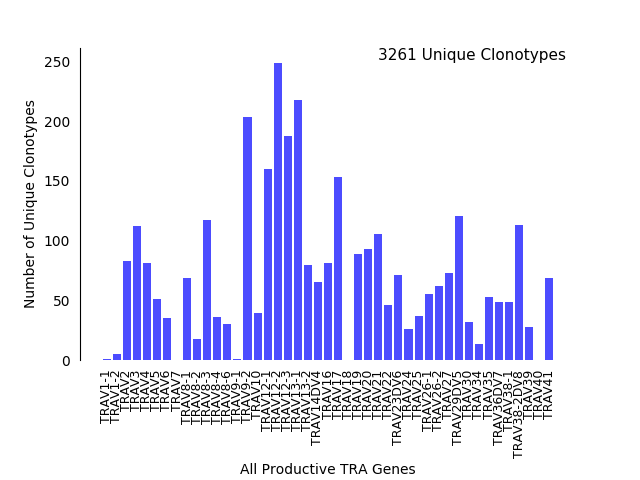

Data behind this chart, as committed beside it:
v_hit, Count
TRAV1-1, 1
TRAV1-2, 5
TRAV10, 39
TRAV12-1, 160
TRAV12-2, 249
TRAV12-3, 188
TRAV13-1, 218
TRAV13-2, 80
TRAV14DV4, 65
TRAV16, 81
TRAV17, 153
TRAV18, 0
TRAV19, 89
TRAV2, 83
TRAV20, 93
TRAV21, 106
TRAV22, 46
TRAV23DV6, 71
TRAV24, 26
TRAV25, 37
TRAV26-1, 55
TRAV26-2, 62
TRAV27, 73
TRAV29DV5, 121
TRAV3, 112
TRAV30, 32
TRAV34, 13
TRAV35, 53
TRAV36DV7, 49
TRAV38-1, 49
TRAV38-2DV8, 113
TRAV39, 28
TRAV4, 81
TRAV40, 0
TRAV41, 69
TRAV5, 51
TRAV6, 35
TRAV7, 0
TRAV8-1, 69
TRAV8-2, 18
TRAV8-3, 117
TRAV8-4, 36
TRAV8-6, 30
TRAV9-1, 1
TRAV9-2, 204
Total, 3261
